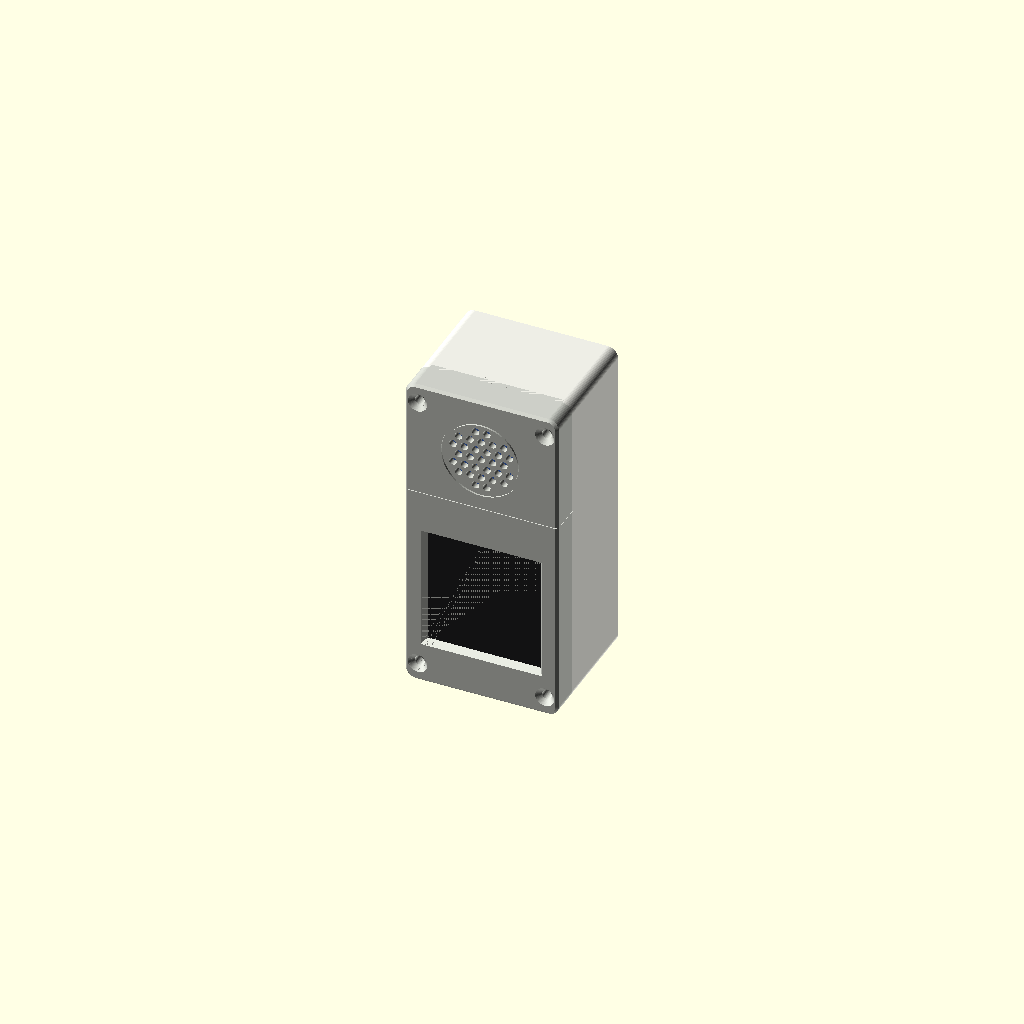
Cell 1: rendered with the file's own defaults.
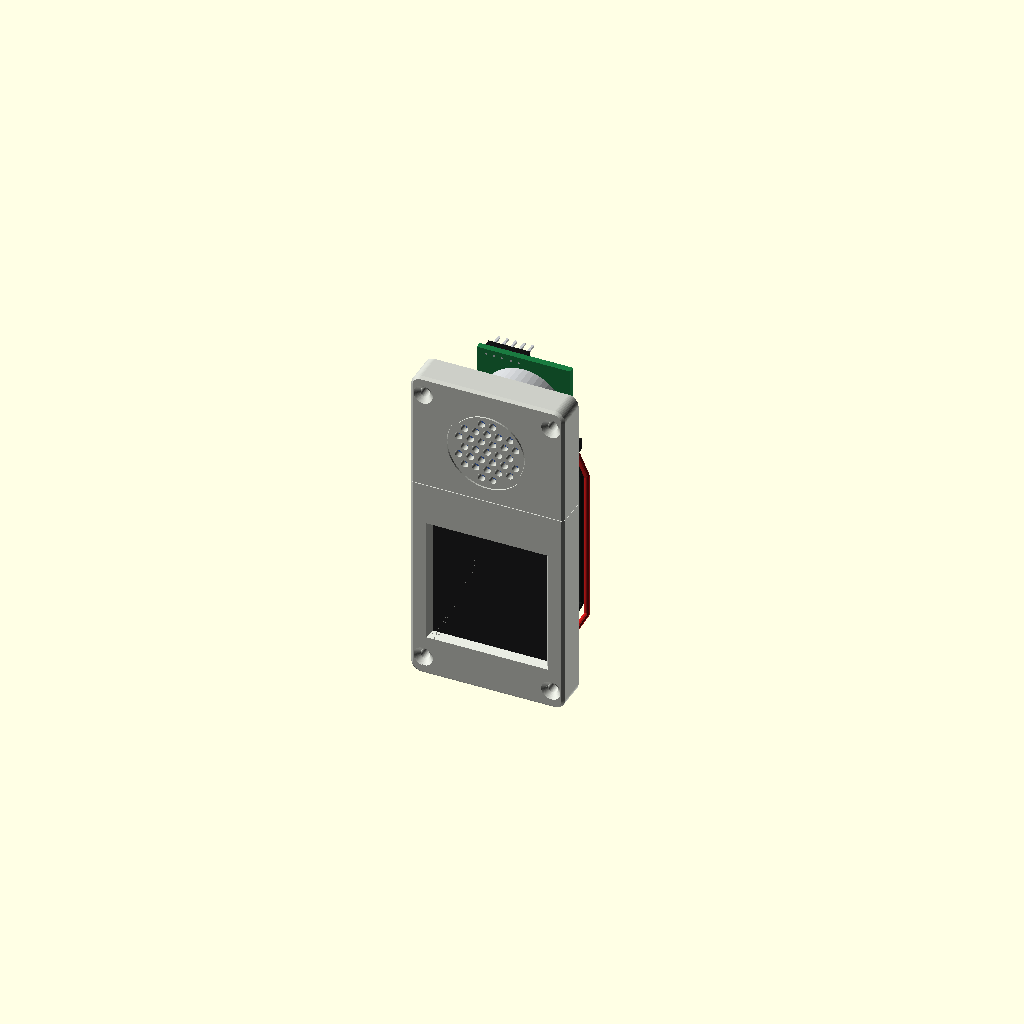
Cell 2: the same model with show_body = false.
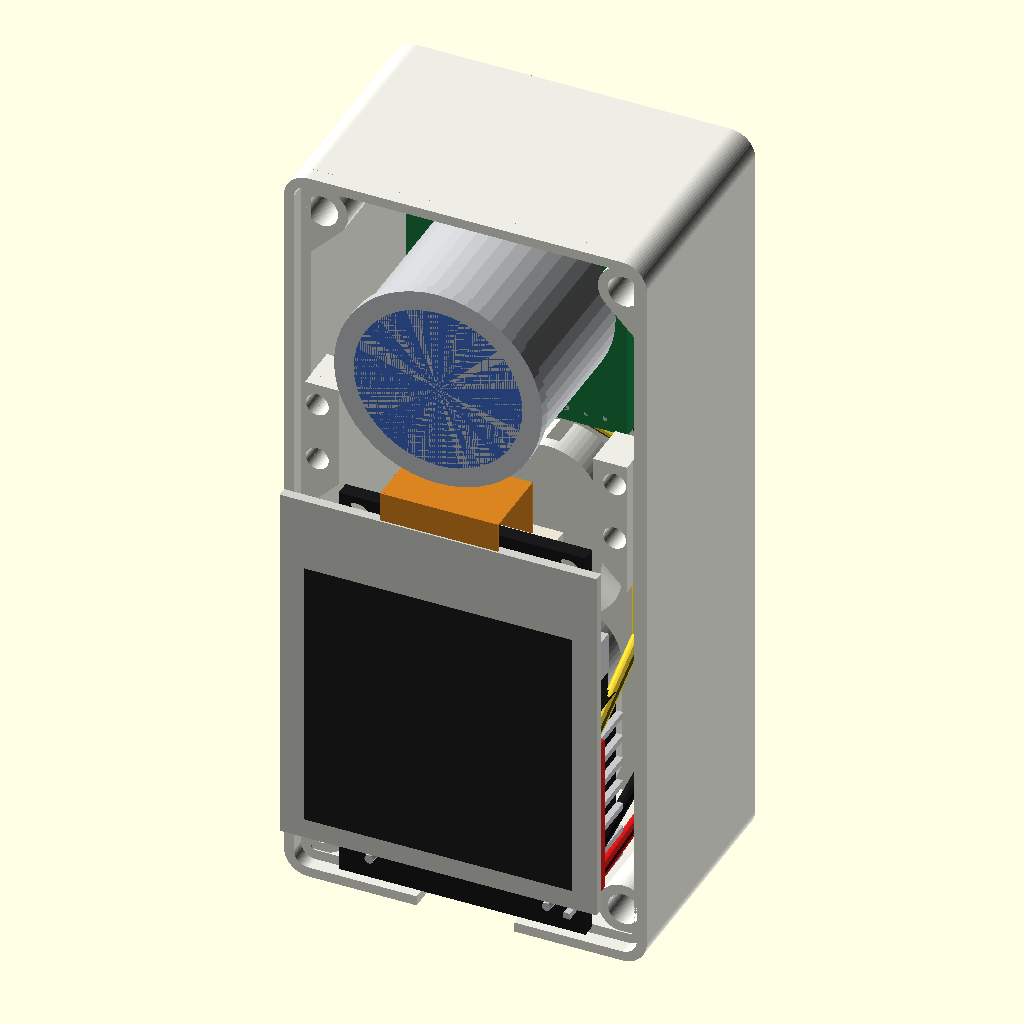
Cell 3 — show_faces set to false, the other parameters unchanged.
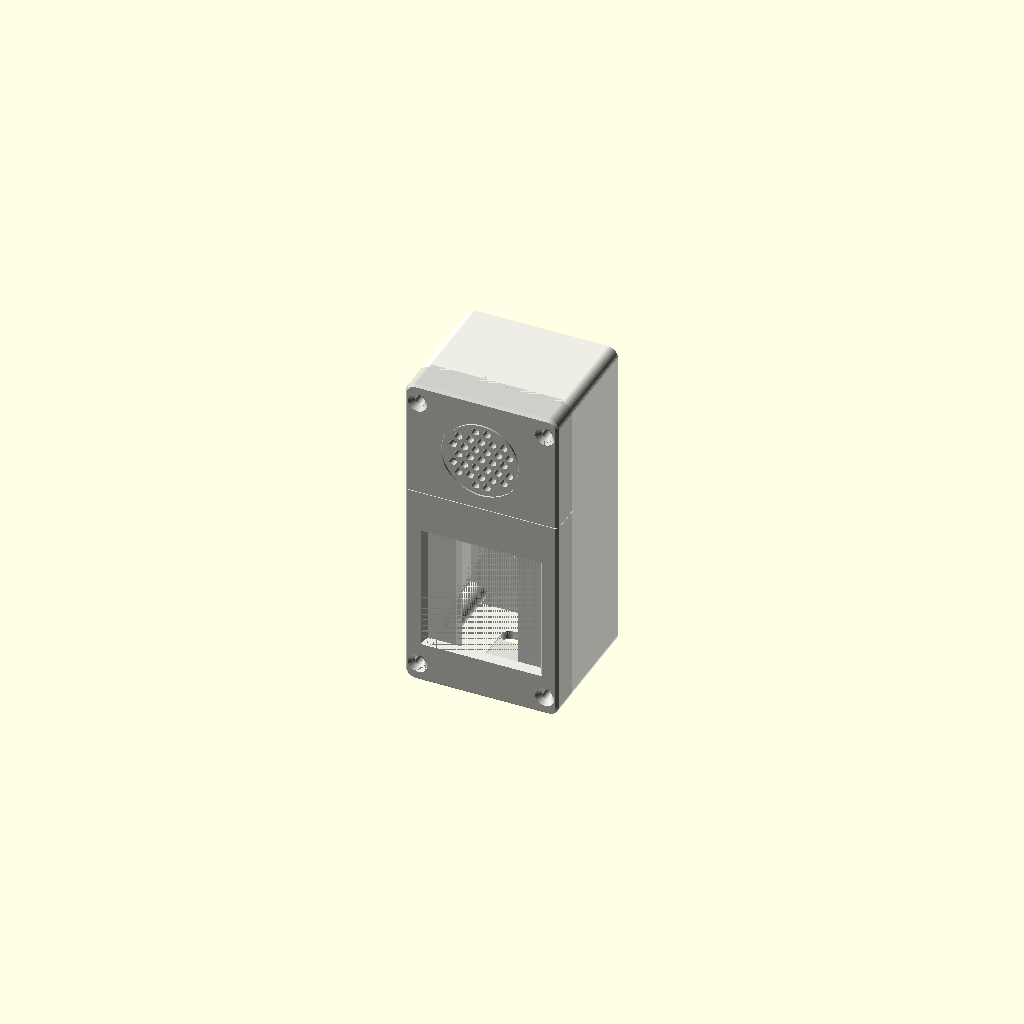
Cell 4 — show_parts set to false, the other parameters unchanged.
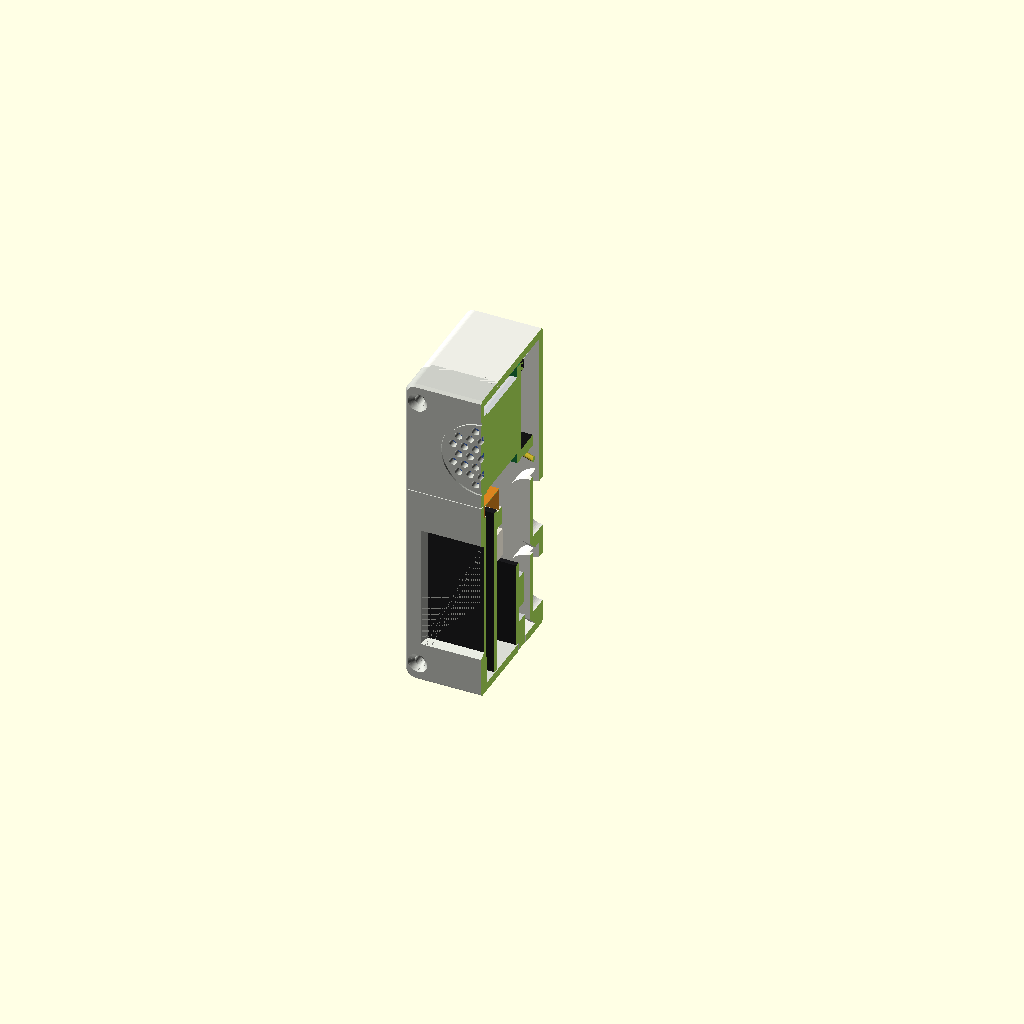
Cell 5: cutaway = true (everything else at default).
The same orthographic view direction (rotation 55°, 0°, 25°; colour scheme Cornfield) for every cell, with the view re-fitted per cell, so scale and position can differ between cells.
The OpenSCAD source (enclosure/assembly.scad):
// The assembled unit with its purchased parts, for checking fit. `explode` (mm) pulls the
// faces forward; `show` picks what to draw.
include <config.scad>
use <parts.scad>
use <components.scad>

explode = 0;
show_body = true;
show_faces = true;
show_parts = true;
cutaway = false;        // cut along the centre line to see inside

module unit() {
    if (show_body) color([0.93, 0.93, 0.90]) body();
    if (show_faces) {
        color([0.85, 0.86, 0.83]) translate([0, -explode, 0]) display_face();
        color([0.80, 0.81, 0.78]) translate([0, -1.6 * explode, 0]) sensor_face();
    }
    if (show_parts) {
        translate([0, -explode, 0]) display_parts();
        translate([0, -1.6 * explode, 0]) sensor_parts(wires = explode == 0);
    }
}

if (cutaway) difference() { unit(); translate([0, -50, -1]) cube([100, 200, 200]); }
else unit();
Customizer parameters (derived from the source; name, type, default, range or options):
explode: number, default 0
show_body: bool, default true
show_faces: bool, default true
show_parts: bool, default true
cutaway: bool, default false
